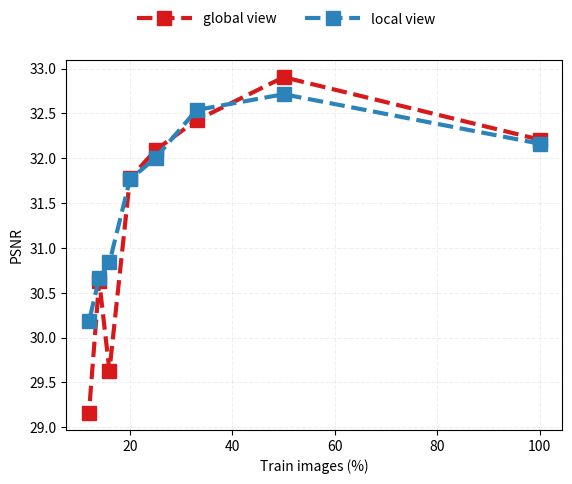

Source code (Python):
import numpy as np
import math
import matplotlib.pyplot as plt

# x = np.arange(1, 9, 1)
# x = np.arange(20, 26, 1)
# x = [560, 280, 186, 140, 112, 93, 80, 70]
x = [100, 50, 33, 25, 20, 16, 14, 12]
# x = [100, 90, 80, 70, 60, 50, 40, 30]
# x = [100, 90, 70, 50, 30, 10]

y_global = [32.207, 32.904, 32.424, 32.091, 31.775, 29.630, 30.634, 29.157]
y_local_bookshelf = [31.859, 32.722, 32.704, 32.135, 32.374, 31.228, 31.670, 30.486]
y_local_sofa1 = [32.576, 32.961, 32.315, 31.983, 31.606, 30.297, 30.448, 29.425]
y_local_sofa2 = [33.934, 34.791, 34.493, 34.445, 33.654, 33.355, 32.633, 32.738]
y_local_sofa3 = [31.855, 32.483, 32.500, 31.691, 31.879, 30.913, 30.964, 30.176]
y_local_table = [30.585, 30.612, 30.678, 29.767, 29.303, 28.395, 27.601, 28.077]
y_local = [32.162, 32.714, 32.538, 32.004, 31.763, 30.838, 30.663, 30.180]

# 优雅地创建Figure和Axes
fig, ax = plt.subplots()

# 优雅地添加基础类对象
style_dict = {
    'ours_task1':dict(linestyle='--', linewidth=3, marker='s',markersize=10,color='#fdae61'),
    'ours_task2':dict(linestyle='--', linewidth=3, marker='s',markersize=10,color='#d7191c'),
    'finetune_task1':dict(linestyle='--', linewidth=3, marker='s',markersize=10,color='#abdda4'),
    'finetune_task2':dict(linestyle='--', linewidth=3, marker='s',markersize=10,color='#2b83ba'),
    'ts1':dict(linestyle='--', linewidth=3, marker='s',markersize=10,color='#fdae61'),
    'ts2':dict(linestyle='--', linewidth=3, marker='s',markersize=10,color='#d7191c'),
    'ts4':dict(linestyle='--', linewidth=3, marker='s',markersize=10,color='#abdda4'),
    'ts8':dict(linestyle='--', linewidth=3, marker='s',markersize=10,color='#2b83ba')
}
# ax.plot(df.index, df['MC_Price'], **style_dict['MC_Price'])
# ax.plot(df.index, df['DT_Price'], **style_dict['DT_Price'])
# ax.plot(df.index, df['TT_Price'], **style_dict['TT_Price'])
# ax.plot(df.index, df['WT_Price'], **style_dict['WT_Price'])
# ax.plot(x, y_obama_gt, **style_dict['obama_gt'])


ax.plot(x, y_global, **style_dict['ts2'])
ax.plot(x, y_local, **style_dict['ts8'])
# ax.plot(x, y_local_sofa1, **style_dict['ts4'])
# ax.plot(x, y_local_sofa2, **style_dict['ts8'])

# plt.xticks(fontsize = 30) 
# plt.yticks(fontsize = 30) 
plt.xticks(fontsize = 10) 
plt.yticks(fontsize = 10) 
# ax.set_ylabel('PSNR', fontproperties='Times New Roman', fontsize = 30) # Y label
# ax.set_xlabel('Iterations', fontproperties='Times New Roman', fontsize = 30) # X label
ax.set_ylabel('PSNR', fontsize = 10) # Y label
ax.set_xlabel('Train images (%)', fontsize = 10) # X label

# 优雅地局部美化格式
fig.legend(('global view','local view'),frameon=False, loc='upper center', ncol=2, handlelength=4) # 图例

# ax.fill_between(df.index, df['MC_up'], df['MC_down'], alpha=0.15, linewidth=0, color='#fdae61') # 阴影
ax.grid(linestyle="--", alpha=0.2) # 网格线

plt.savefig('vis_split_psnr.jpg', format='jpg', bbox_inches='tight', dpi=300, transparent=True)
